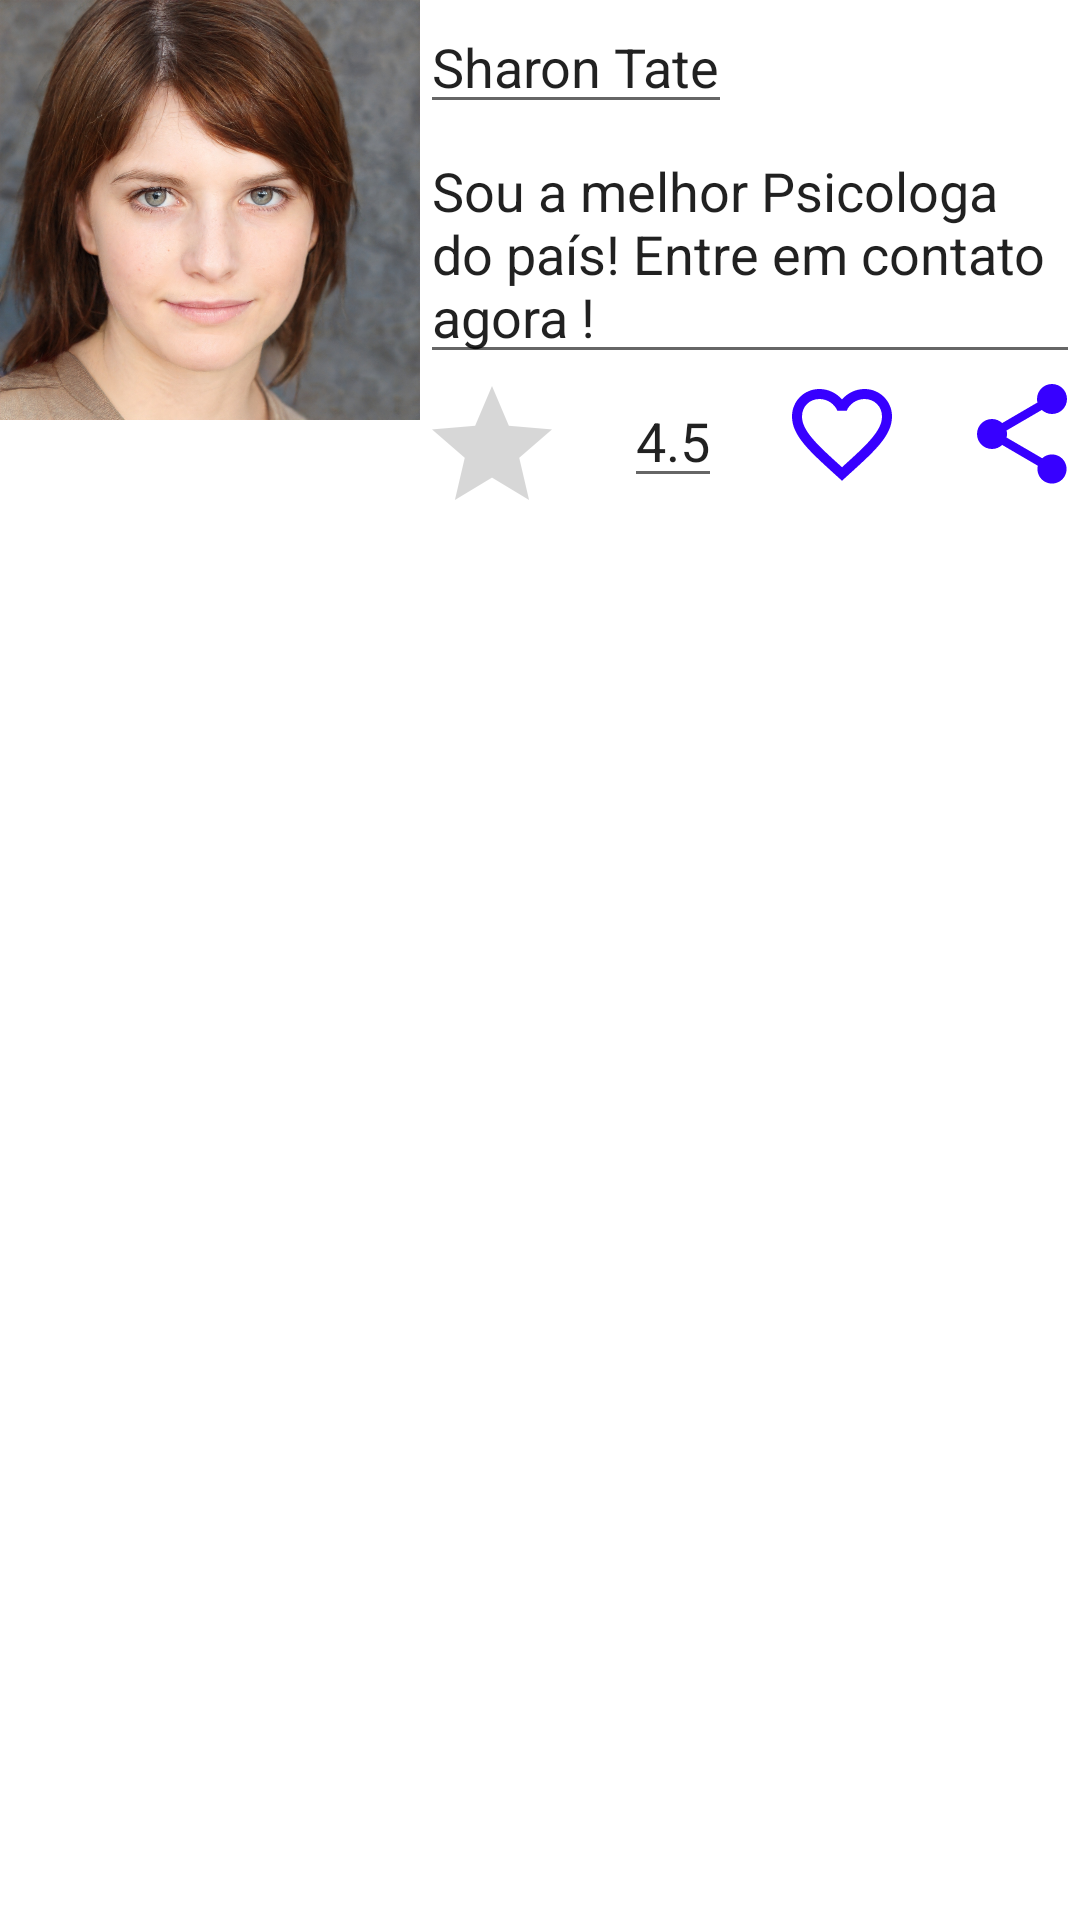

Write the Android layout XML for this screen, with the resource values it uses.
<!-- AndroidManifest.xml: application theme Theme.Falecomigo -->
<!-- res/layout/modelo_card.xml -->
<?xml version="1.0" encoding="utf-8"?>
<LinearLayout xmlns:android="http://schemas.android.com/apk/res/android"
    android:layout_width="match_parent"
    android:layout_height="match_parent"
    android:orientation="vertical">

    <LinearLayout
        android:layout_width="match_parent"
        android:layout_height="wrap_content"
        android:orientation="horizontal">

        <ImageView
            android:id="@+id/imgPerfil"
            android:layout_width="140dp"
            android:layout_height="140dp"
            android:src="@drawable/example_avatar"

            />

        <LinearLayout
            android:layout_width="match_parent"
            android:layout_height="wrap_content"
            android:orientation="vertical">

            <EditText
                android:id="@+id/nomePessoa"
                android:layout_width="wrap_content"
                android:layout_height="wrap_content"
                android:text="Sharon Tate"

                />

            <EditText
                android:id="@+id/descricaoPessoa"
                android:layout_width="wrap_content"
                android:layout_height="wrap_content"
                android:text="Sou a melhor Psicologa do país!
Entre em contato agora !"

                />

            <LinearLayout
                android:layout_width="match_parent"
                android:layout_height="wrap_content"
                android:orientation="horizontal">

                <RatingBar
                    android:id="@+id/rtBar"
                    android:layout_width="wrap_content"
                    android:layout_height="wrap_content"
                    android:layout_marginRight="20dp"
                    android:numStars="1">

                </RatingBar>

                <EditText
                    android:id="@+id/idRtbarCount"
                    android:layout_width="wrap_content"
                    android:layout_height="wrap_content"
                    android:layout_marginRight="20dp"
                    android:text="4.5" />

                <ImageView
                    android:id="@+id/icFav"
                    android:layout_width="40dp"
                    android:layout_height="40dp"
                    android:layout_marginRight="20dp"
                    android:src="@drawable/ic_baseline_favorite_border_24" />

                <ImageView
                    android:id="@+id/icShare"
                    android:layout_width="40dp"
                    android:layout_height="40dp"
                    android:layout_marginRight="20dp"
                    android:src="@drawable/ic_baseline_share" />
            </LinearLayout>
        </LinearLayout>
    </LinearLayout>


</LinearLayout>
<!-- resources referenced by this layout -->
<resources>
  <!-- drawable example_avatar: jpg bitmap (drawable, 420562 bytes) -->
  <!-- drawable ic_baseline_favorite_border_24 (drawable) -->
  <vector android:height="24dp" android:tint="#3700FF"
      android:viewportHeight="24" android:viewportWidth="24"
      android:width="24dp" xmlns:android="http://schemas.android.com/apk/res/android">
      <path android:fillColor="@android:color/white" android:pathData="M16.5,3c-1.74,0 -3.41,0.81 -4.5,2.09C10.91,3.81 9.24,3 7.5,3 4.42,3 2,5.42 2,8.5c0,3.78 3.4,6.86 8.55,11.54L12,21.35l1.45,-1.32C18.6,15.36 22,12.28 22,8.5 22,5.42 19.58,3 16.5,3zM12.1,18.55l-0.1,0.1 -0.1,-0.1C7.14,14.24 4,11.39 4,8.5 4,6.5 5.5,5 7.5,5c1.54,0 3.04,0.99 3.57,2.36h1.87C13.46,5.99 14.96,5 16.5,5c2,0 3.5,1.5 3.5,3.5 0,2.89 -3.14,5.74 -7.9,10.05z"/>
  </vector>
  <!-- drawable ic_baseline_share (drawable) -->
  <vector android:height="24dp" android:tint="#3700FF"
      android:viewportHeight="24" android:viewportWidth="24"
      android:width="24dp" xmlns:android="http://schemas.android.com/apk/res/android">
      <path android:fillColor="@android:color/white" android:pathData="M18,16.08c-0.76,0 -1.44,0.3 -1.96,0.77L8.91,12.7c0.05,-0.23 0.09,-0.46 0.09,-0.7s-0.04,-0.47 -0.09,-0.7l7.05,-4.11c0.54,0.5 1.25,0.81 2.04,0.81 1.66,0 3,-1.34 3,-3s-1.34,-3 -3,-3 -3,1.34 -3,3c0,0.24 0.04,0.47 0.09,0.7L8.04,9.81C7.5,9.31 6.79,9 6,9c-1.66,0 -3,1.34 -3,3s1.34,3 3,3c0.79,0 1.5,-0.31 2.04,-0.81l7.12,4.16c-0.05,0.21 -0.08,0.43 -0.08,0.65 0,1.61 1.31,2.92 2.92,2.92 1.61,0 2.92,-1.31 2.92,-2.92s-1.31,-2.92 -2.92,-2.92z"/>
  </vector>
  <style name="Theme.Falecomigo" parent="Theme.MaterialComponents.DayNight.DarkActionBar">
          
          <item name="colorPrimary">@color/purple_500</item>
          <item name="colorPrimaryVariant">@color/purple_700</item>
          <item name="colorOnPrimary">@color/white</item>
          
          <item name="colorSecondary">@color/teal_200</item>
          <item name="colorSecondaryVariant">@color/teal_700</item>
          <item name="colorOnSecondary">@color/black</item>
          
          <item name="android:statusBarColor">?attr/colorPrimaryVariant</item>
          
      </style>
  <!-- not gathered from this repository: default colours our renderer supplied (Android Studio template values) -->
  <color name="purple_500">#FF6200EE</color>
  <color name="purple_700">#FF3700B3</color>
  <color name="teal_200">#FF03DAC5</color>
  <color name="teal_700">#FF018786</color>
  <color name="black">#FF000000</color>
  <color name="white">#FFFFFFFF</color>
</resources>
